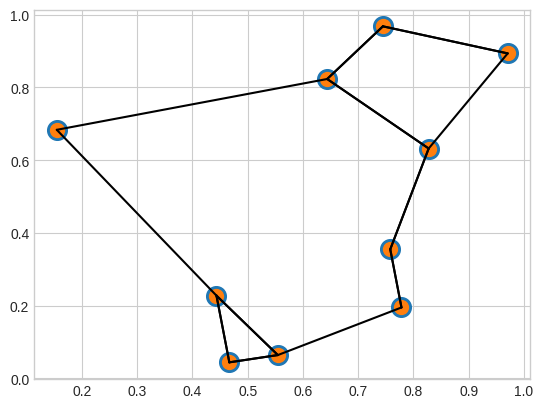

The script that saved this image:
import numpy as np
import matplotlib.pyplot as plt

plt.style.use("seaborn-v0_8-whitegrid")

l = [3, 1, 4, 1, 5, 9, 2, 6]
# print(sorted(l))
l.sort()  # act in place

string = "python"
# print(sorted(string))

"""Fast Sorting in NumPy: np.sort and np.argsort"""
x = np.array([2, 1, 4, 3, 5])
# print(np.sort(x))

x = np.array([2, 1, 4, 3, 5])
x.sort()  # act in place
# print(x)

x = np.array([2, 1, 4, 3, 5])
i = np.argsort(x)
# print(i)

# print(x[i])  # fancy indexing

"""Sorting Along Rows or Columns"""
rng = np.random.default_rng(seed=42)
X = rng.integers(10, size=(4, 6))

# print(X, np.sort(X), sep="\n\n")  # default rows
# print(X, np.sort(X, axis=0), sep='\n\n')
# print(X, np.sort(X, axis=1), sep='\n\n')

"""Partial Sorts: Partitioning"""
x = np.array([7, 2, 3, 1, 6, 5, 4])

# print(x, np.partition(x, 3), sep='\n')
# print(X, np.partition(X, 2, axis=1), sep="\n\n")

"""Example: k-Nearest Neighbors"""
X = rng.random(size=(10, 2))

x = X[:, 0]
y = X[:, 1]

plt.scatter(x, y, s=200)
# plt.show()

# square distance for 2 points = (x2-x1)^2 + (y2-y1)^2
dist_sq = np.sum((X[:, np.newaxis] - X[np.newaxis, :]) ** 2, axis=-1)

####################################### simplify #
points1 = X[:, np.newaxis]
points2 = X[np.newaxis, :]

# print(points1[0, 0])  # [0.64386512 0.82276161]
# print(points2[0, 0])  # [0.64386512 0.82276161]

difference_point_1 = points1[0, 0] - points1[0, 0]
# print(difference_point_1)  # [0 0]

sqr_difference_point_1 = difference_point_1**2
# print(sqr_difference_point_1)  # [0 0]

dist_sq_point_1 = sqr_difference_point_1.sum(-1)
# print(dist_sq_point_1)
##################################################

# make sure by diagonal
diagonal = dist_sq.diagonal()
# print(diagonal) # zeros like points dist_itself

# sort indeces distance on rows(every row is a point)
nearest = np.argsort(dist_sq, axis=1)  # expencive work
# print(nearest[:, :3])

# partition(best fit work)
k = 2
nearest_partition = np.argpartition(dist_sq, k + 1, axis=1)
# print(nearest_partition[:, : k + 1])

# plot lines
plt.scatter(X[:, 0], X[:, 1], s=100)
for i in range(x.shape[0]):
    for j in nearest_partition[i, : k + 1]:
        # plot a line from X[i] to X[j]
        plt.plot(*zip(X[j], X[i]), color="black")
# plt.show()